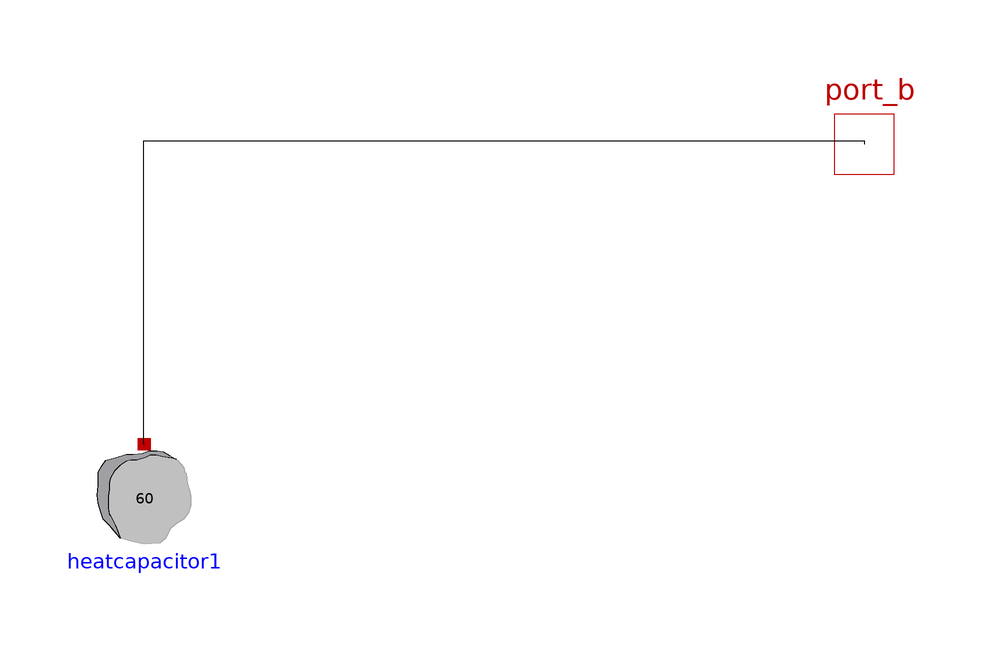

The Modelica model whose source follows is shown above as a component diagram (icons at their Placement, wires along their Line points).

class receiverInternalEnergy
        Modelica.Thermal.HeatTransfer.Interfaces.HeatPort_b port_b annotation(Placement(visible = true, transformation(origin = {100, 60}, extent = {{-10, -10}, {10, 10}}, rotation = 0), iconTransformation(origin = {100, 60}, extent = {{-10, -10}, {10, 10}}, rotation = 0)));
        Modelica.Thermal.HeatTransfer.Components.HeatCapacitor heatcapacitor1(C = 60) "60 J/K is calculated in spreadsheet in 1-DOCS\\calculators ...thermal mass or heat capacity of receiver.xlsx" annotation(Placement(visible = true, transformation(origin = {-20, 0}, extent = {{-10, 10}, {10, -10}}, rotation = 0)));
      equation
        connect(heatcapacitor1.port, port_b) annotation(Line(points = {{-20, 10}, {-20.023, 10}, {-20.023, 60.5293}, {100, 60.5293}, {100, 60}}));
      end receiverInternalEnergy;